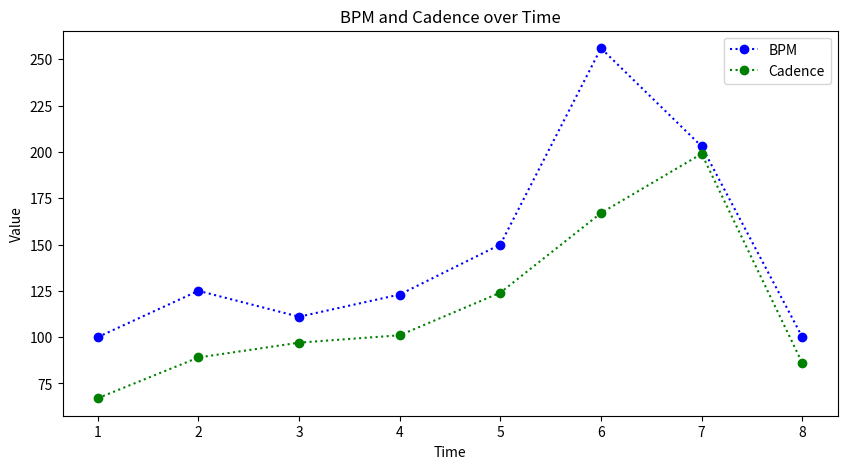

This chart was generated by the following Python code:
from statistics import fmean
from matplotlib import pyplot as plt
import numpy as np


class Combiner:
    def __init__(self, arrs: list[list[float]]):
        self.arrs = arrs
    
    def combine(self) -> list[float]:
        sorted_arrs = sorted(self.arrs, key=len, reverse=True)
        new_list = [ [] for _ in range(len(sorted_arrs[0])) ]
        for arr in sorted_arrs:
            for i in range(len(arr)):
                new_list[i].append(arr[i])
                
        new_list = list(map(fmean, new_list))
        return new_list

    def getAvgs(self) -> list[float]:
        return list(map(fmean, self.arrs))
    
    def getPlot(self, bpm, cadence, time):
        fig, ax = plt.subplots(figsize=(10, 5))
    
        ax.plot(time, bpm, linestyle=':', marker='o', color='blue', label='BPM')
        ax.plot(time, cadence, linestyle=':', marker='o', color='green', label='Cadence')
        ax.set_title('BPM and Cadence over Time')
        ax.set_xlabel('Time')
        ax.set_ylabel('Value')
        ax.legend()
        
        return fig
    

if __name__ == '__main__':
    bpm = [100, 125, 111, 123, 150, 256, 203, 100]
    cadence = [67, 89, 97, 101, 124, 167, 199, 86]
    time = [1, 2, 3, 4, 5, 6, 7, 8]
    
    cb = Combiner([[]])
    fig = cb.getPlot(bpm, cadence, time)
    
    fig.show()
    input("Press any key to exit...")
    